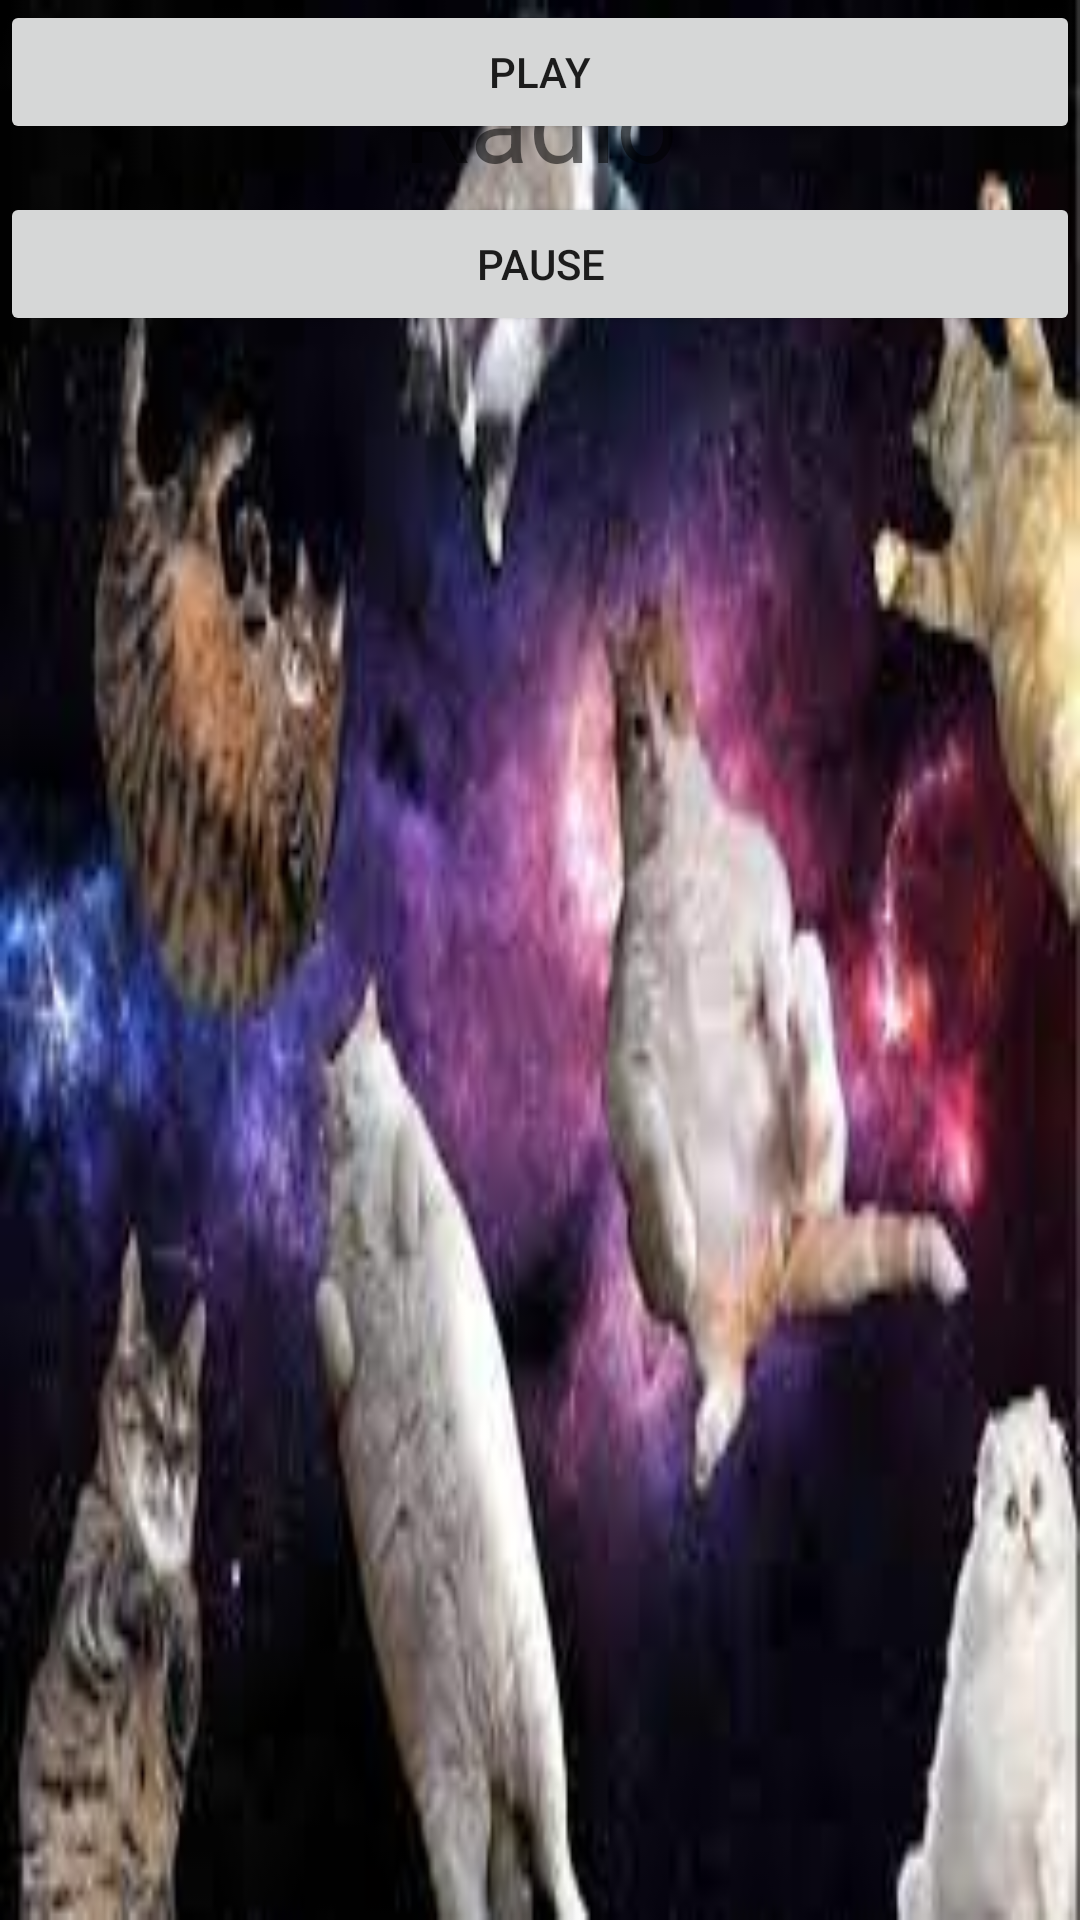

Layout XML and referenced resources for this Android screen:
<!-- AndroidManifest.xml: application theme Theme.EnigmaProjectInDev -->
<!-- res/layout/fragment_next.xml -->
<?xml version="1.0" encoding="utf-8"?>
<androidx.constraintlayout.widget.ConstraintLayout
    xmlns:android="http://schemas.android.com/apk/res/android"
    xmlns:tools="http://schemas.android.com/tools"
    xmlns:app="http://schemas.android.com/apk/res-auto"
    android:layout_width="match_parent"
    android:layout_height="match_parent"
    android:background="@drawable/enigmabg">

    <TextView
        android:layout_width="match_parent"
        android:layout_height="wrap_content"
        app:layout_constraintTop_toTopOf="parent"
        android:text="Radio"
        android:textStyle="normal"
        android:textSize="36sp"
        android:layout_margin="16dp"
        android:gravity="center_horizontal" />

    <Button
        android:id="@+id/playradio"
        android:layout_width="match_parent"
        android:layout_height="wrap_content"
        android:gravity="center"
        android:text="play"
        app:layout_constraintTop_toBottomOf="@+id/textView"
        android:layout_marginTop="16dp"
        tools:ignore="UnknownId" />

    <Button
        android:id="@+id/pauseradio"
        android:layout_width="match_parent"
        android:layout_height="wrap_content"
        android:gravity="center"
        android:text="pause"
        app:layout_constraintTop_toBottomOf="@+id/playradio"
        android:layout_marginTop="16dp" />

</androidx.constraintlayout.widget.ConstraintLayout>
<!-- resources referenced by this layout -->
<resources>
  <!-- drawable enigmabg: jpg bitmap (drawable, 8746 bytes) -->
  <style name="Theme.EnigmaProjectInDev" parent="Theme.MaterialComponents.DayNight.DarkActionBar">
          
          <item name="colorPrimary">@color/purple_500</item>
          <item name="colorPrimaryVariant">@color/purple_700</item>
          <item name="colorOnPrimary">@color/white</item>
          
          <item name="colorSecondary">@color/teal_200</item>
          <item name="colorSecondaryVariant">@color/teal_700</item>
          <item name="colorOnSecondary">@color/black</item>
          
          <item name="android:statusBarColor">?attr/colorPrimaryVariant</item>
          
      </style>
  <!-- not gathered from this repository: default colours our renderer supplied (Android Studio template values) -->
  <color name="purple_500">#FF6200EE</color>
  <color name="purple_700">#FF3700B3</color>
  <color name="teal_200">#FF03DAC5</color>
  <color name="teal_700">#FF018786</color>
  <color name="black">#FF000000</color>
  <color name="white">#FFFFFFFF</color>
</resources>
